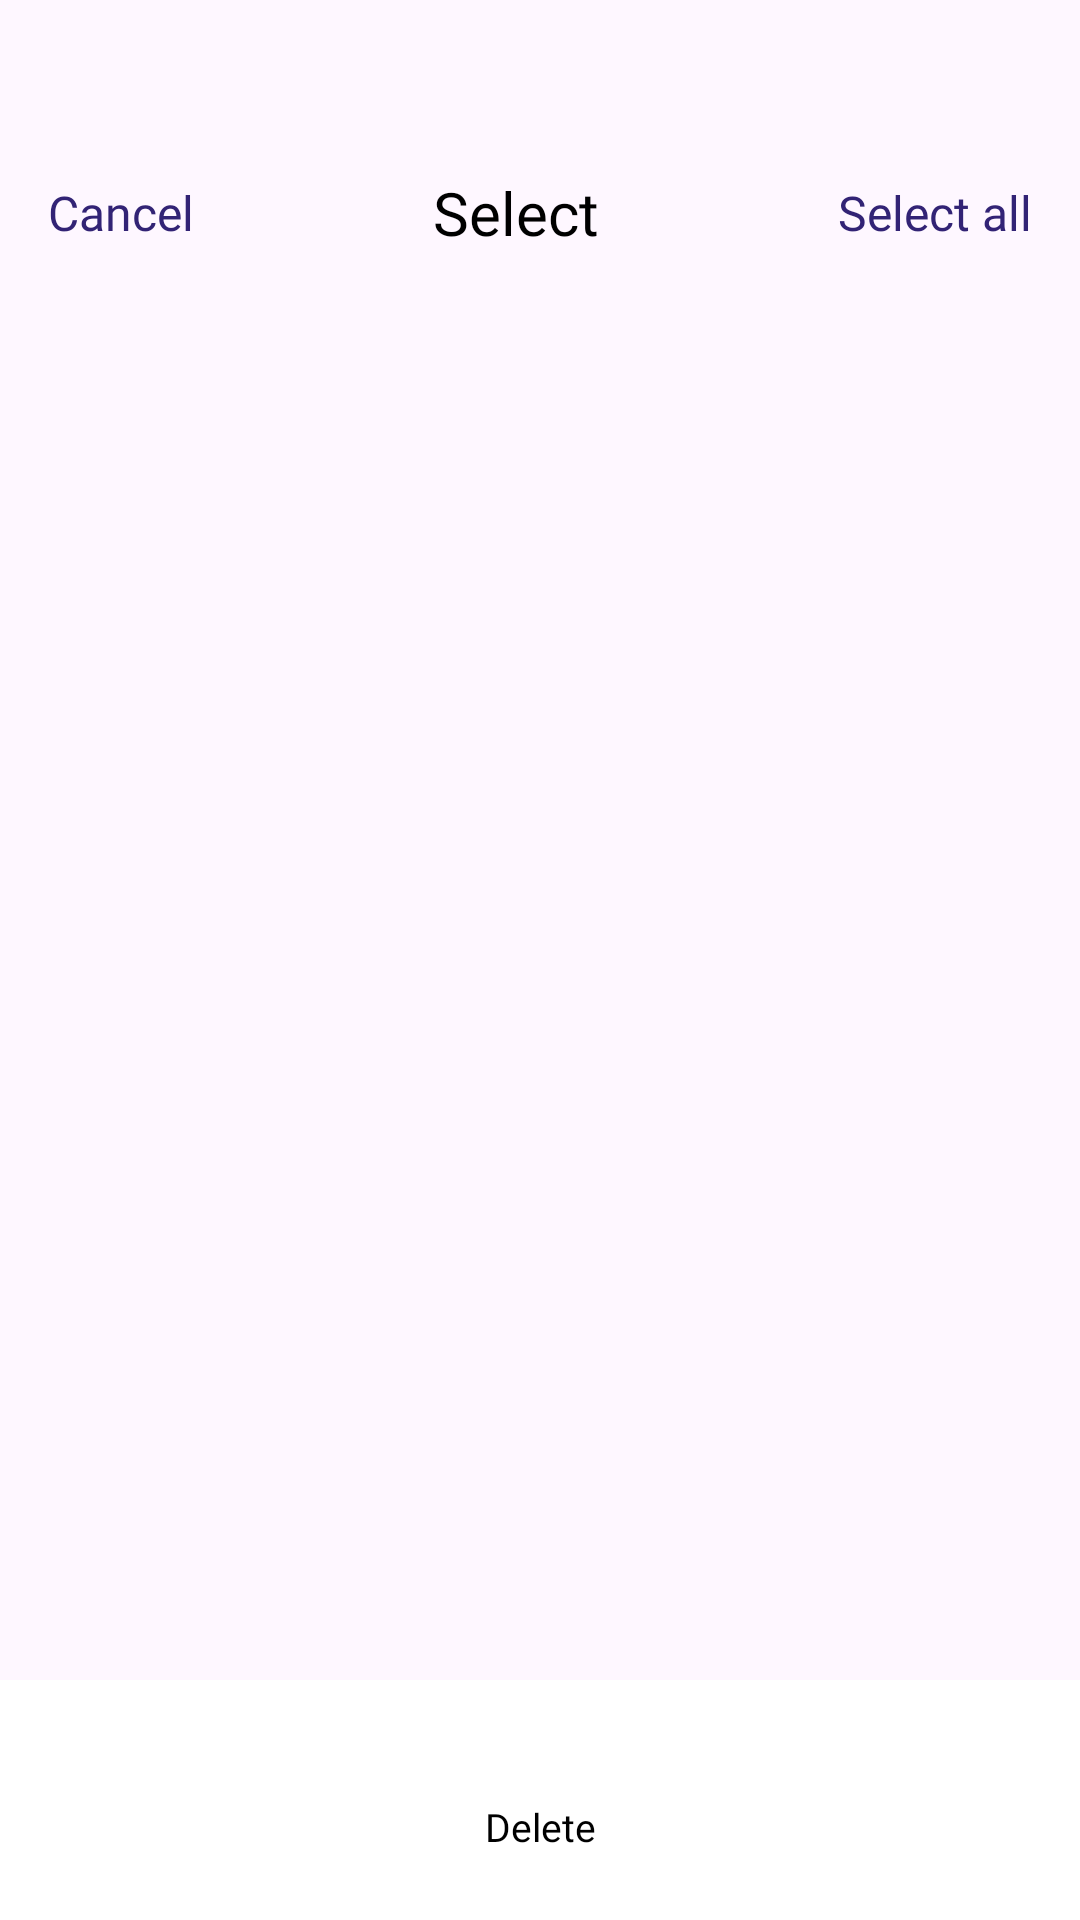

Produce the Android XML layout that renders to this screen, including the resource entries it uses.
<!-- AndroidManifest.xml: application theme Theme.Todolistandroid -->
<!-- res/layout/activity_todo_delete.xml -->
<?xml version="1.0" encoding="utf-8"?>
<LinearLayout xmlns:android="http://schemas.android.com/apk/res/android"
    xmlns:app="http://schemas.android.com/apk/res-auto"
    xmlns:tools="http://schemas.android.com/tools"
    android:layout_width="match_parent"
    android:layout_height="match_parent"
    android:orientation="vertical">

    <androidx.constraintlayout.widget.ConstraintLayout
        android:layout_width="match_parent"
        android:layout_height="match_parent">

        <LinearLayout
            android:id="@+id/linearLayout"
            android:layout_width="match_parent"
            android:layout_height="wrap_content"
            android:layout_marginTop="40dp"
            android:gravity="center_vertical"
            android:orientation="horizontal"
            android:paddingHorizontal="16dp"
            android:paddingVertical="8dp"
            app:layout_constraintEnd_toEndOf="parent"
            app:layout_constraintStart_toStartOf="parent"
            app:layout_constraintTop_toTopOf="parent">

            <TextView
                android:id="@+id/btnCancel"
                android:layout_width="wrap_content"
                android:layout_height="wrap_content"
                android:fontFamily="@font/poppins_semibold"
                android:paddingVertical="12dp"
                android:text="@string/cancel"
                android:textColor="@color/primary"
                android:textSize="16sp" />

            <TextView
                android:id="@+id/title"
                android:layout_width="0dp"
                android:layout_height="wrap_content"
                android:layout_weight="1"
                android:fontFamily="@font/poppins_medium"
                android:gravity="center"
                android:text="@string/delete_title"
                android:textColor="@color/black"
                android:textSize="20sp" />

            <TextView
                android:id="@+id/btnSelect"
                android:layout_width="wrap_content"
                android:layout_height="wrap_content"
                android:fontFamily="@font/poppins_semibold"
                android:gravity="end"
                android:paddingVertical="12dp"
                android:text="@string/select_all"
                android:textColor="@color/primary"
                android:textSize="16sp" />
        </LinearLayout>

        <androidx.core.widget.NestedScrollView
            android:id="@+id/nestedScrollView"
            android:layout_width="match_parent"
            android:layout_height="0dp"
            android:fillViewport="true"
            android:paddingTop="8dp"
            android:paddingBottom="16dp"
            app:layout_constraintBottom_toTopOf="@+id/footer"
            app:layout_constraintTop_toBottomOf="@+id/linearLayout">

            <LinearLayout
                android:layout_width="match_parent"
                android:layout_height="wrap_content"
                android:orientation="vertical">

                <androidx.constraintlayout.widget.ConstraintLayout
                    android:layout_width="match_parent"
                    android:layout_height="match_parent">

                    <androidx.recyclerview.widget.RecyclerView
                        android:id="@+id/taskView"
                        android:layout_width="match_parent"
                        android:layout_height="0dp"
                        android:layout_marginStart="8dp"
                        android:layout_marginTop="8dp"
                        android:layout_marginEnd="8dp"
                        android:layout_marginBottom="16dp"
                        app:layout_constraintBottom_toBottomOf="parent"
                        app:layout_constraintEnd_toEndOf="parent"
                        app:layout_constraintStart_toStartOf="parent"
                        app:layout_constraintTop_toTopOf="parent" />
                </androidx.constraintlayout.widget.ConstraintLayout>

            </LinearLayout>
        </androidx.core.widget.NestedScrollView>

        <com.google.android.material.bottomnavigation.BottomNavigationView
            android:id="@+id/footer"
            android:layout_width="match_parent"
            android:layout_height="wrap_content"
            android:background="@color/white"
            android:fitsSystemWindows="true"
            app:layout_constraintBottom_toBottomOf="parent"
            app:layout_constraintEnd_toEndOf="parent"
            app:layout_constraintStart_toStartOf="parent">

            <LinearLayout
                android:layout_width="match_parent"
                android:layout_height="72dp"
                android:layout_gravity="center"
                android:gravity="center"
                android:orientation="horizontal">

                <androidx.constraintlayout.widget.ConstraintLayout
                    android:id="@+id/btnDeleteIcon"
                    android:layout_width="60dp"
                    android:layout_height="match_parent">

                    <ImageView
                        android:id="@+id/imageView"
                        android:layout_width="28dp"
                        android:layout_height="28dp"
                        android:layout_gravity="center"
                        android:layout_marginTop="8dp"
                        android:contentDescription="@string/delete_button"
                        app:layout_constraintEnd_toEndOf="parent"
                        app:layout_constraintStart_toStartOf="parent"
                        app:layout_constraintTop_toTopOf="parent"
                        app:srcCompat="@drawable/delete" />

                    <TextView
                        android:layout_width="match_parent"
                        android:layout_height="wrap_content"
                        android:fontFamily="@font/poppins_medium"
                        android:text="@string/delete"
                        android:textAlignment="center"
                        android:textColor="@color/black"
                        android:textSize="13sp"
                        app:layout_constraintEnd_toEndOf="parent"
                        app:layout_constraintStart_toStartOf="parent"
                        app:layout_constraintTop_toBottomOf="@+id/imageView" />
                </androidx.constraintlayout.widget.ConstraintLayout>

            </LinearLayout>
        </com.google.android.material.bottomnavigation.BottomNavigationView>
    </androidx.constraintlayout.widget.ConstraintLayout>

</LinearLayout>
<!-- resources referenced by this layout -->
<resources>
  <color name="black">#FF000000</color>
  <color name="primary">#322375</color>
  <color name="white">#FFFFFFFF</color>
  <string name="cancel">Cancel</string>
  <string name="delete">Delete</string>
  <string name="delete_button">delete button</string>
  <string name="delete_title">Select</string>
  <string name="select_all">Select all</string>
  <style name="Theme.Todolistandroid" parent="Base.Theme.Todolistandroid" />
  <style name="Base.Theme.Todolistandroid" parent="Theme.Material3.DayNight.NoActionBar">
          
          
      </style>
</resources>
